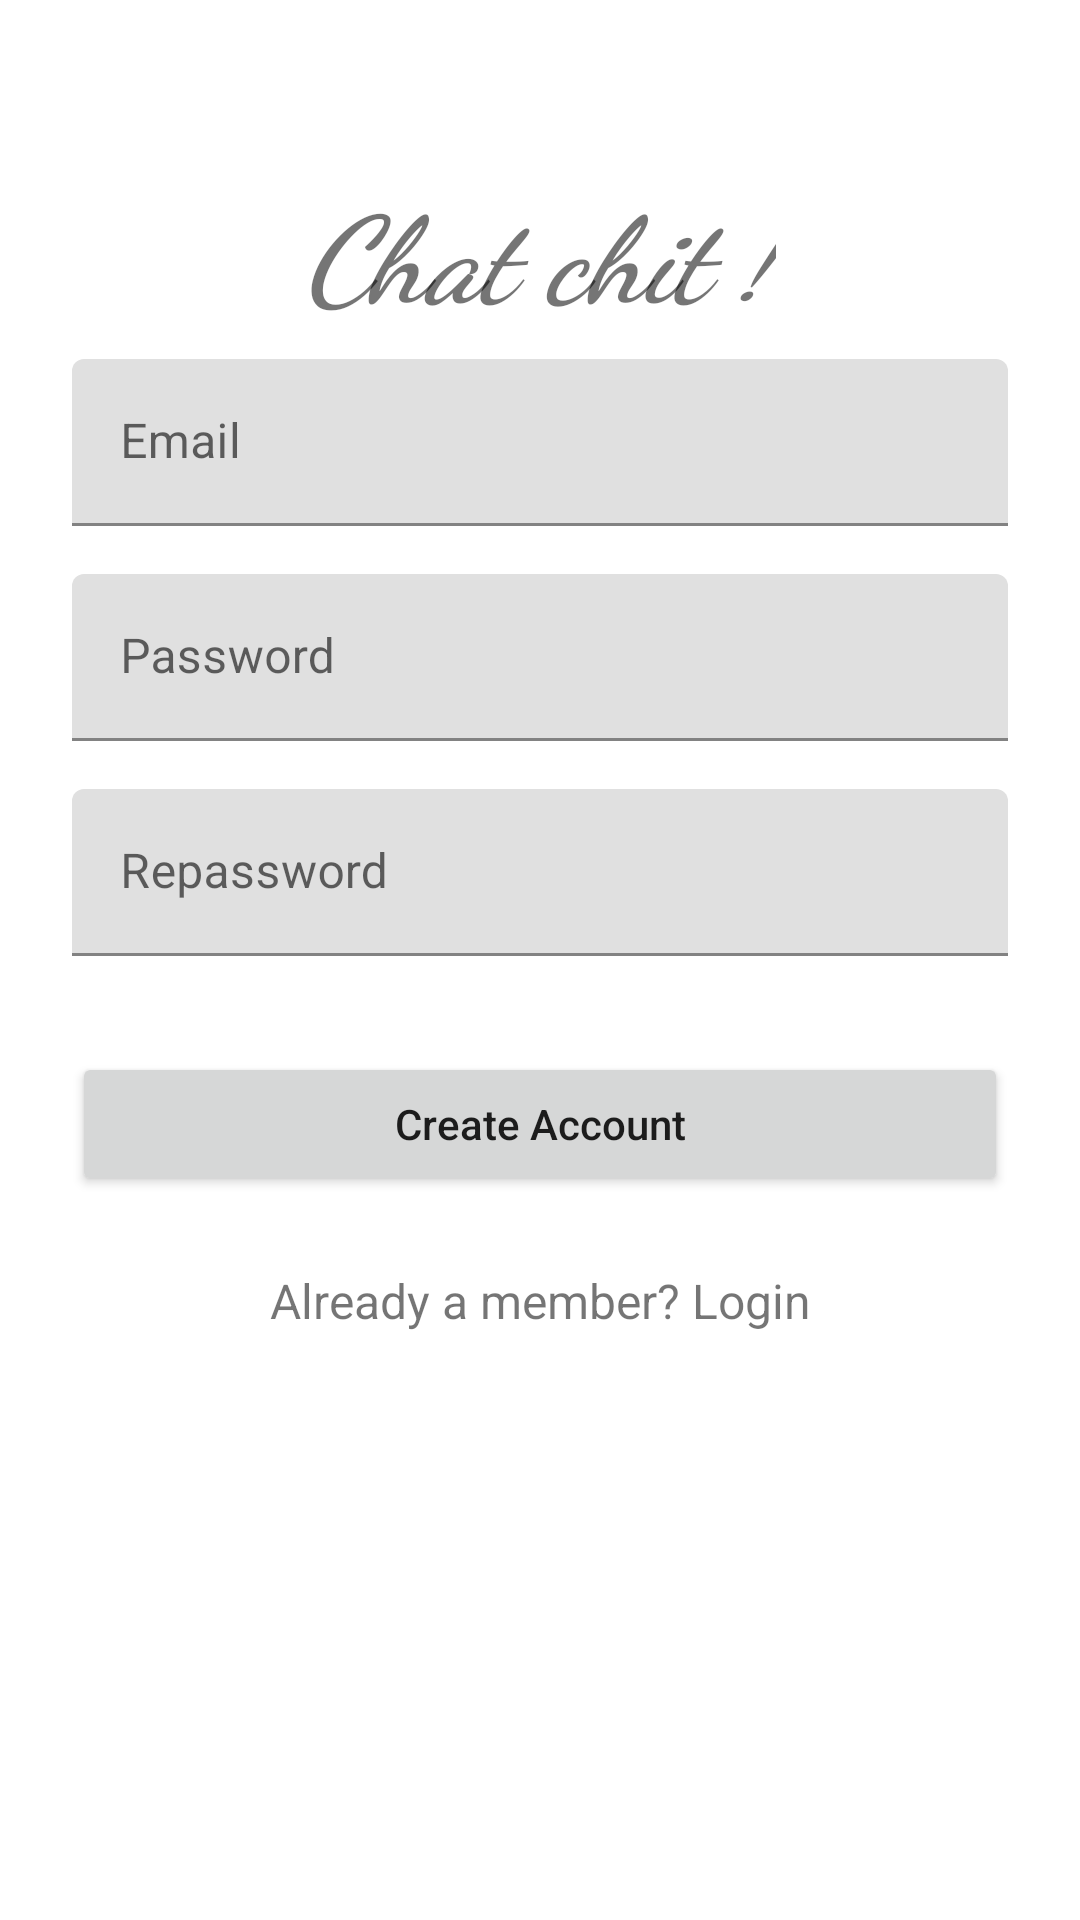

Layout XML and referenced resources for this Android screen:
<!-- AndroidManifest.xml: fallback theme Theme.MaterialComponents.DayNight.NoActionBar -->
<!-- res/layout/fragment_signup.xml -->
<ScrollView xmlns:android="http://schemas.android.com/apk/res/android"
    xmlns:app="http://schemas.android.com/apk/res-auto"
    android:layout_width="match_parent"
    android:layout_height="match_parent">

    <LinearLayout
        android:layout_width="match_parent"
        android:layout_height="wrap_content"
        android:orientation="vertical"
        android:paddingLeft="24dp"
        android:paddingRight="24dp"
        android:paddingTop="56dp">
        <TextView
            android:fontFamily="cursive"
            android:textStyle="italic|bold"
            android:textSize="40sp"
            android:layout_gravity="center"
            android:text="Chat chit !"
            android:layout_width="wrap_content"
            android:layout_height="wrap_content" />

        <android.support.design.widget.TextInputLayout
            android:layout_width="match_parent"
            android:layout_height="wrap_content"
            android:layout_marginBottom="8dp"
            android:layout_marginTop="8dp"
            android:orientation="vertical">

            <EditText
                android:id="@+id/fragment_signup_account"
                android:lines="1"
                android:layout_width="match_parent"
                android:layout_height="wrap_content"
                android:hint="Email" />

        </android.support.design.widget.TextInputLayout>


        <android.support.design.widget.TextInputLayout
            android:layout_width="match_parent"
            android:layout_height="wrap_content"
            android:layout_marginBottom="8dp"
            android:layout_marginTop="8dp">

            <EditText
                android:id="@+id/fragment_signup_password"
                android:lines="1"
                android:layout_width="match_parent"
                android:layout_height="wrap_content"
                android:hint="Password"
                android:inputType="textPassword" />

        </android.support.design.widget.TextInputLayout>
        <android.support.design.widget.TextInputLayout
            android:layout_width="match_parent"
            android:layout_height="wrap_content"
            android:layout_marginBottom="8dp"
            android:layout_marginTop="8dp"
            android:orientation="vertical">

            <EditText
                android:id="@+id/fragment_signup_repassword"
                android:inputType="textPassword"
                android:lines="1"
                android:layout_width="match_parent"
                android:layout_height="wrap_content"
                android:hint="Repassword" />

        </android.support.design.widget.TextInputLayout>

        <android.support.v7.widget.AppCompatButton
            android:id="@+id/fragment_signup_createaccount"
            android:layout_width="match_parent"
            android:layout_height="wrap_content"
            android:layout_marginBottom="24dp"
            android:layout_marginTop="24dp"
            android:padding="12dp"
            android:textAllCaps="false"
            android:text="Create Account" />
        <TextView
            android:id="@+id/fragment_signup_alreadyaccount"
            android:layout_width="match_parent"
            android:layout_height="wrap_content"
            android:layout_marginBottom="24dp"
            android:gravity="center"
            android:text="Already a member? Login"
            android:textSize="16dip" />


    </LinearLayout>

</ScrollView>
<!-- resources referenced by this layout -->
<resources>

</resources>
